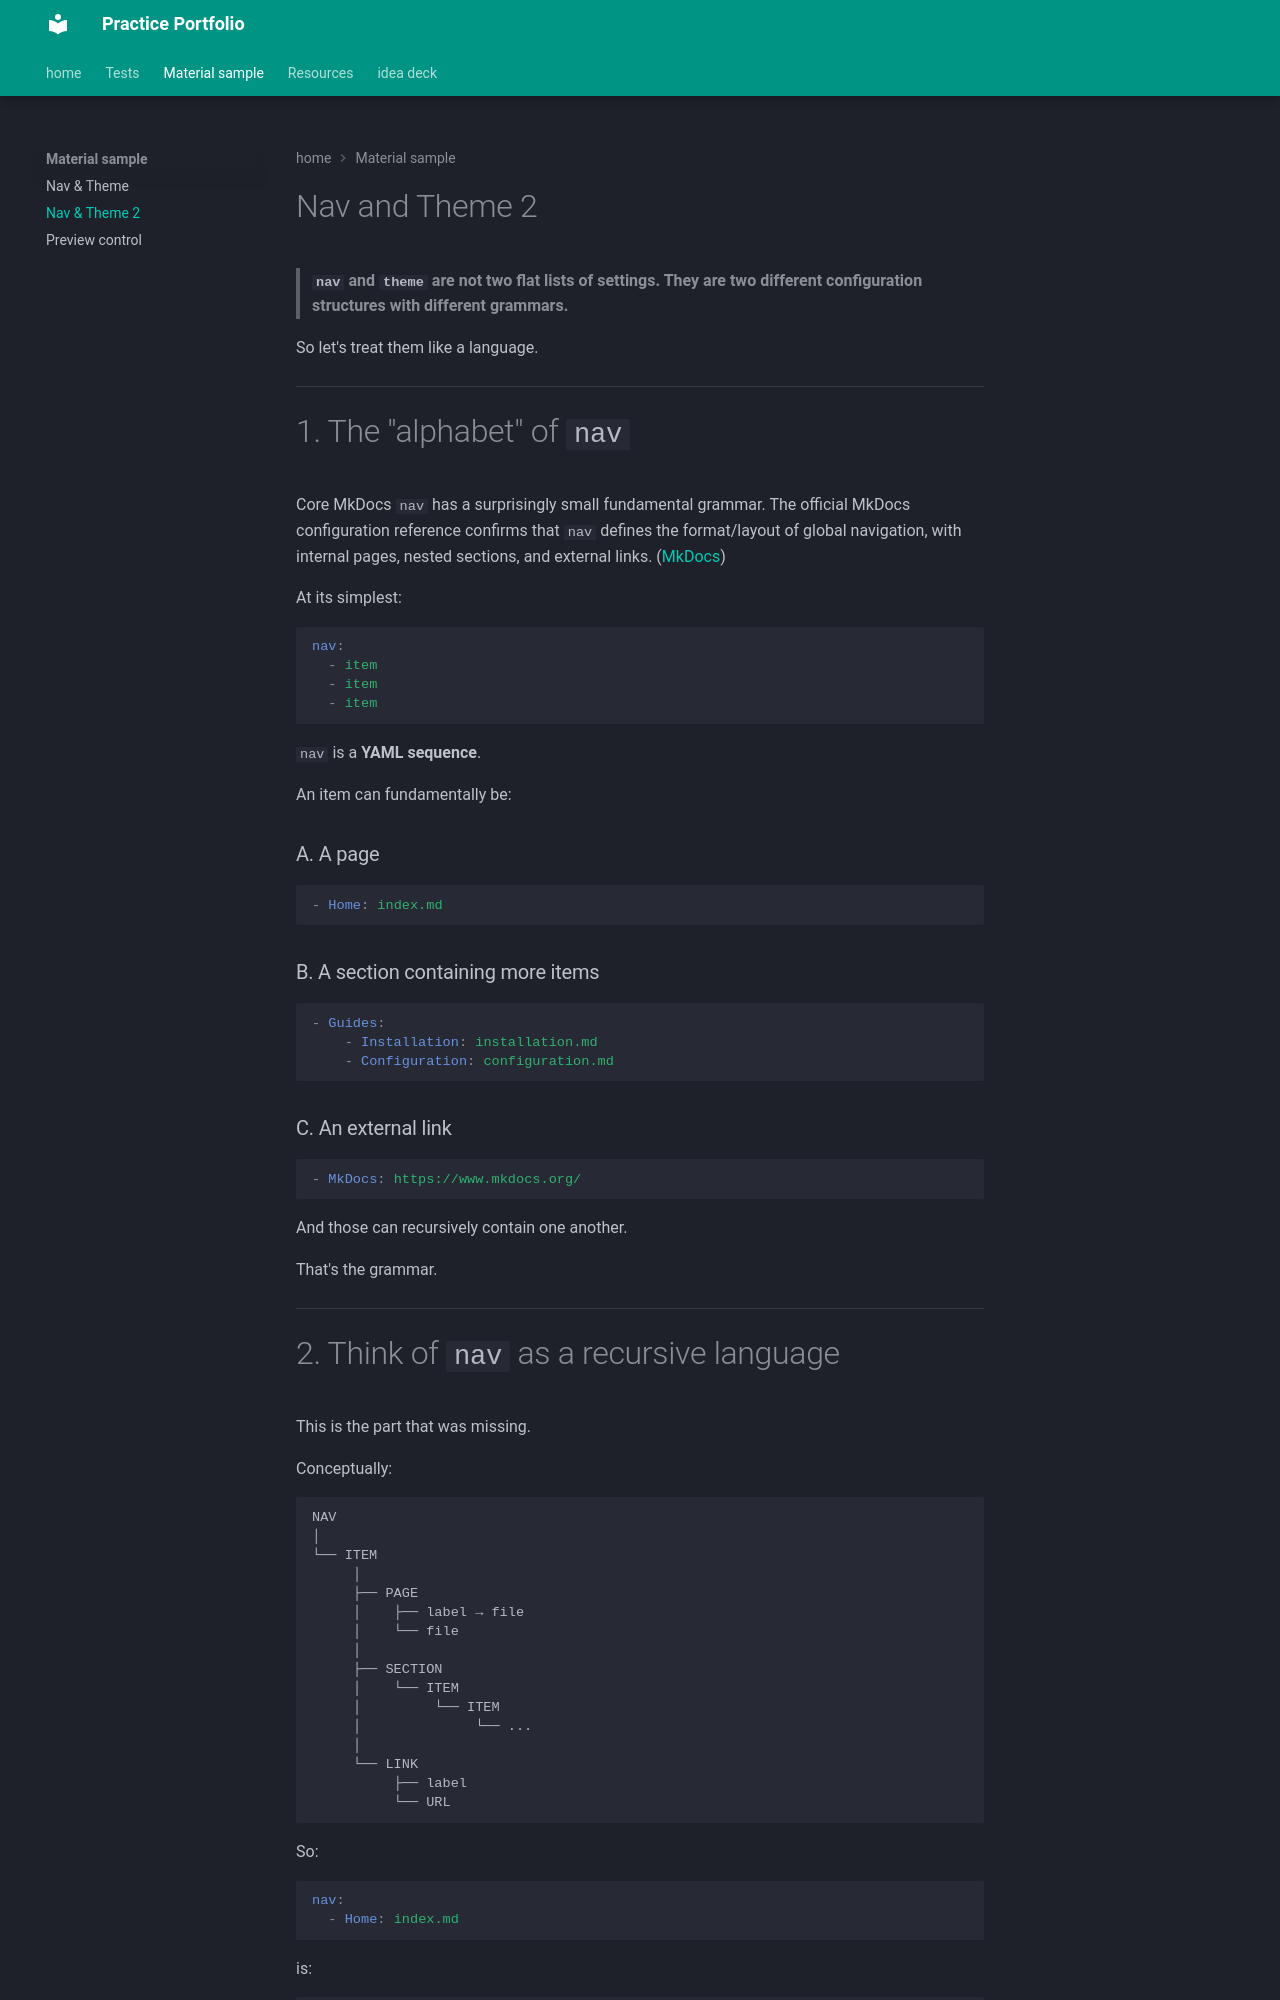

repository: Nveesage/Documentation-Publishing-Tests · page: Material sample/Nav & Theme 2/index.html · generator: mkdocs

# Nav and Theme 2
> **`nav` and `theme` are not two flat lists of settings. They are two different configuration structures with different grammars.**

So let's treat them like a language.

---

# 1. The "alphabet" of `nav`

Core MkDocs `nav` has a surprisingly small fundamental grammar. The official MkDocs configuration reference confirms that `nav` defines the format/layout of global navigation, with internal pages, nested sections, and external links. ([MkDocs][1])

At its simplest:

```yaml
nav:
  - item
  - item
  - item
```

`nav` is a **YAML sequence**.

An item can fundamentally be:

### A. A page

```yaml
- Home: index.md
```

### B. A section containing more items

```yaml
- Guides:
    - Installation: installation.md
    - Configuration: configuration.md
```

### C. An external link

```yaml
- MkDocs: https://www.mkdocs.org/
```

And those can recursively contain one another.

That's the grammar.

---
